Dataset: My_datasheet (GitHub, AndersonBenitesKoW/Proyecto_Paltas). Classes: first quality, second quality, third quality.

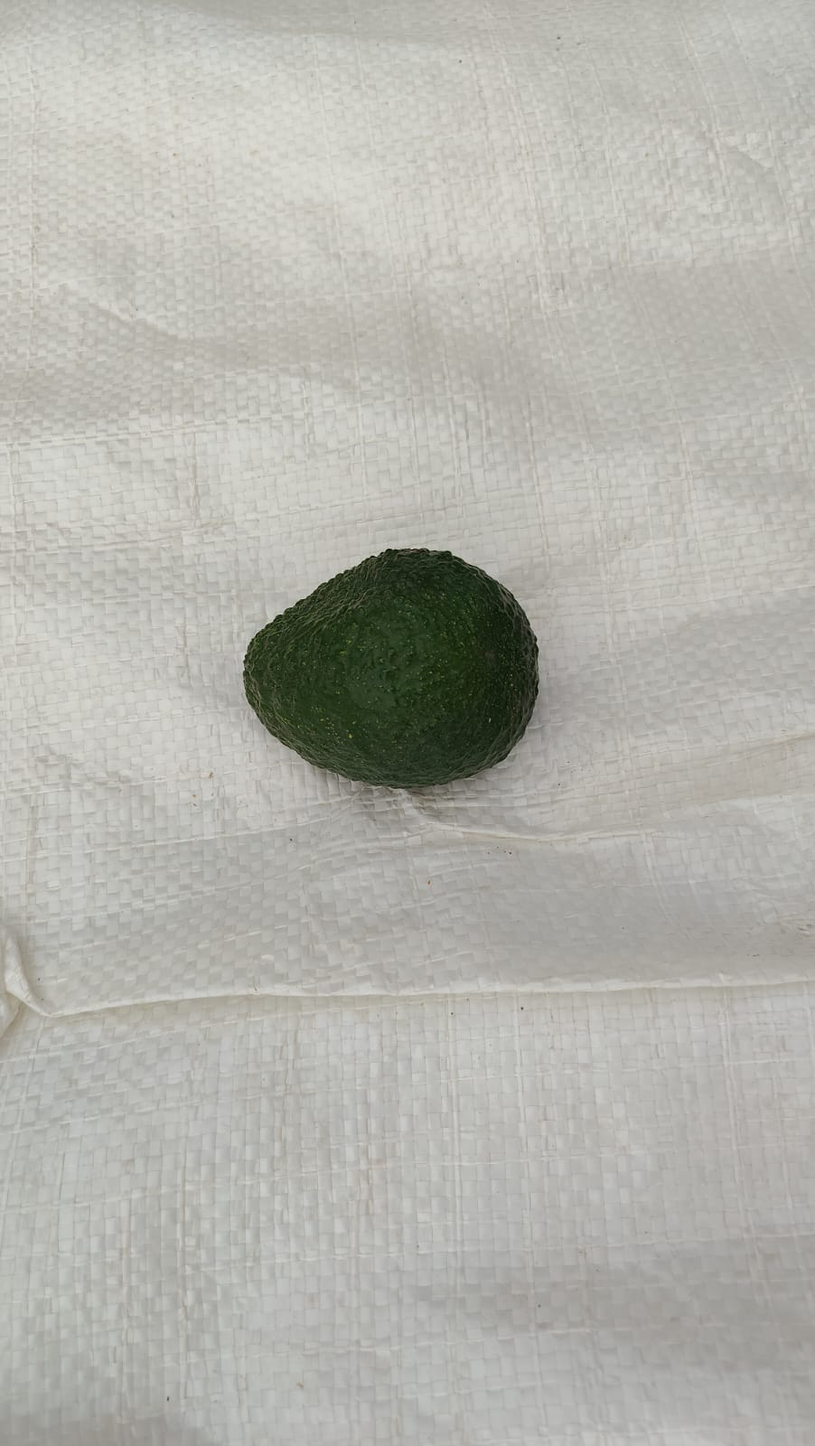
Label: first quality

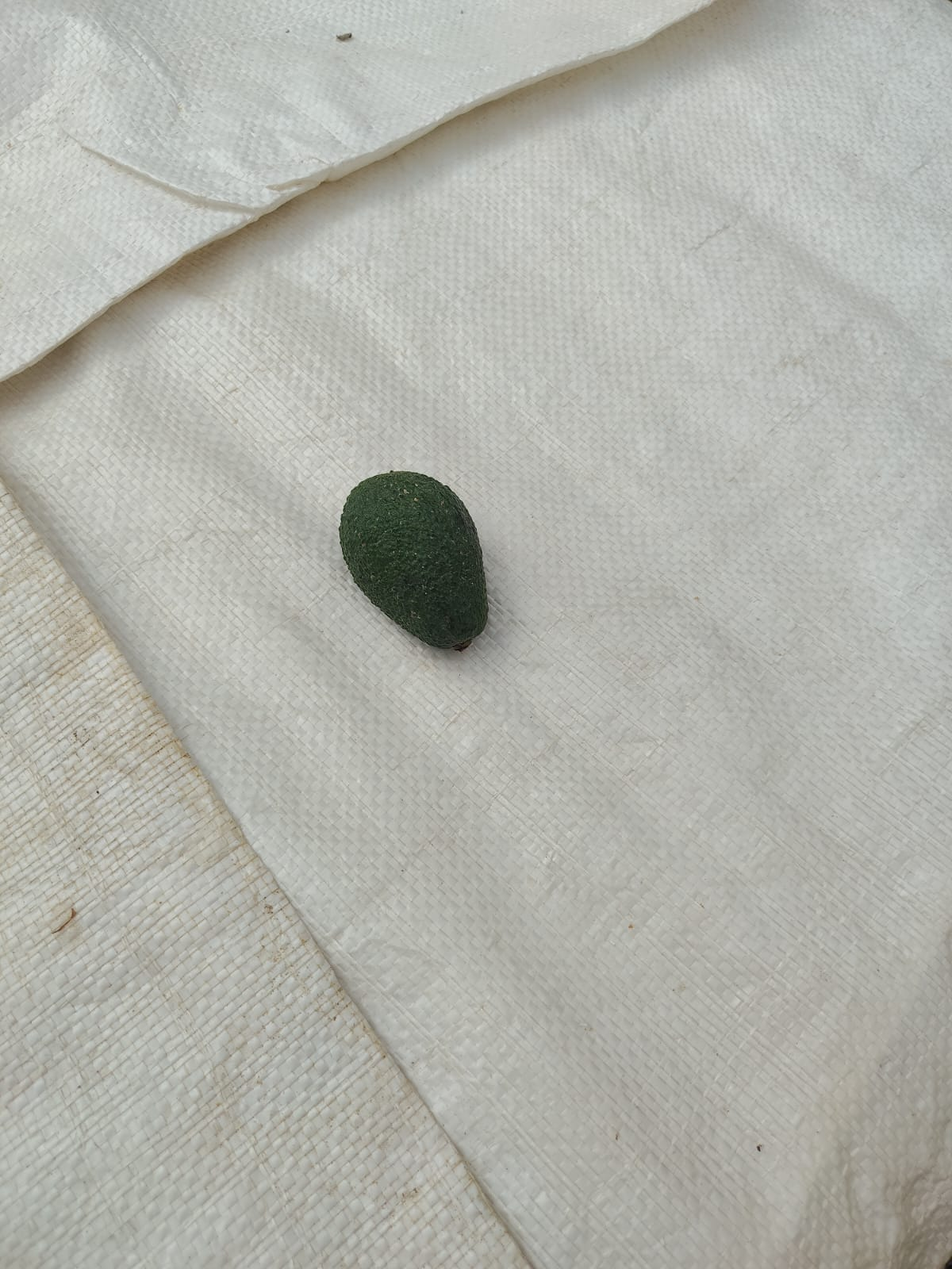
Label: second quality

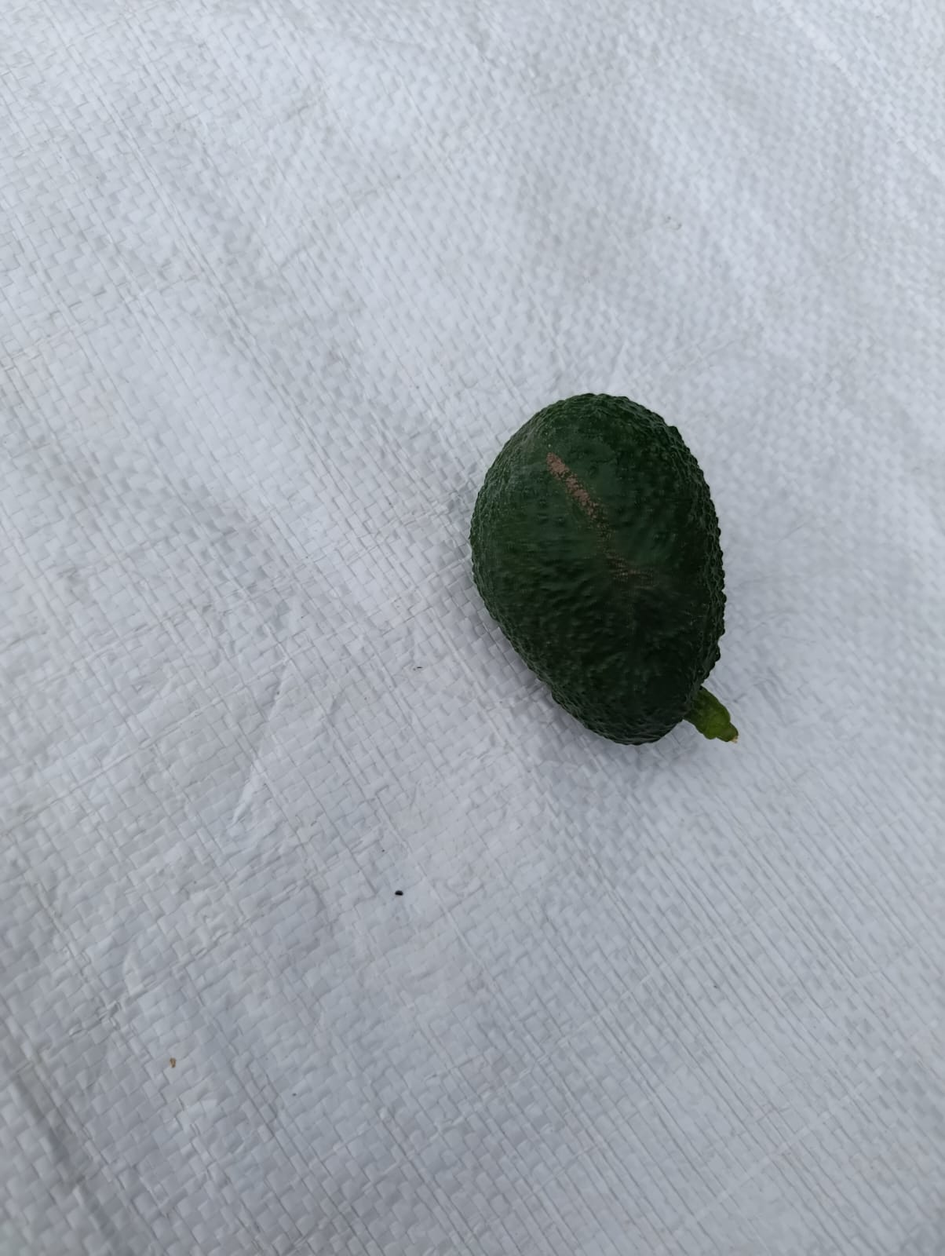
Label: first quality

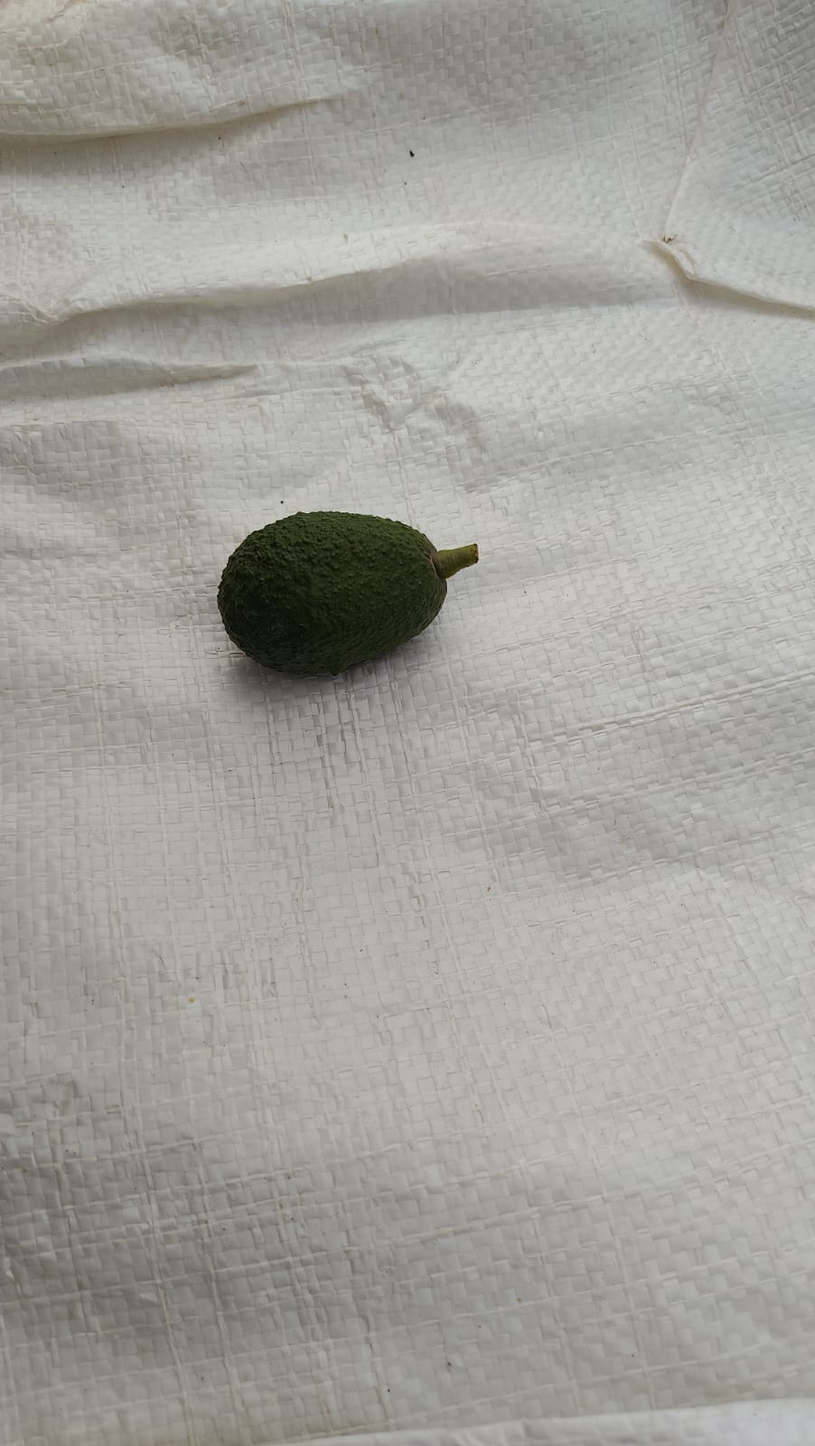
Label: third quality

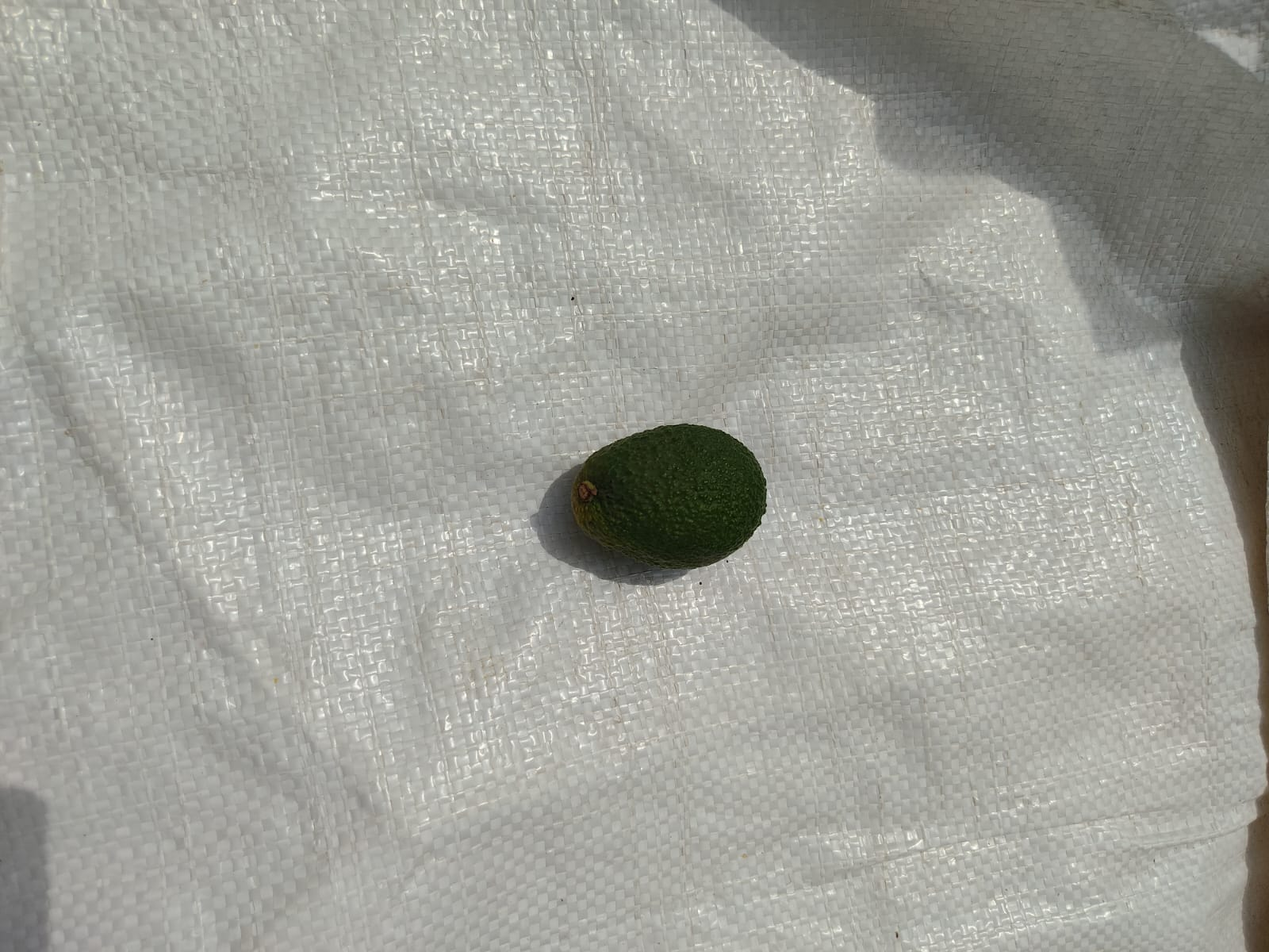
Label: second quality

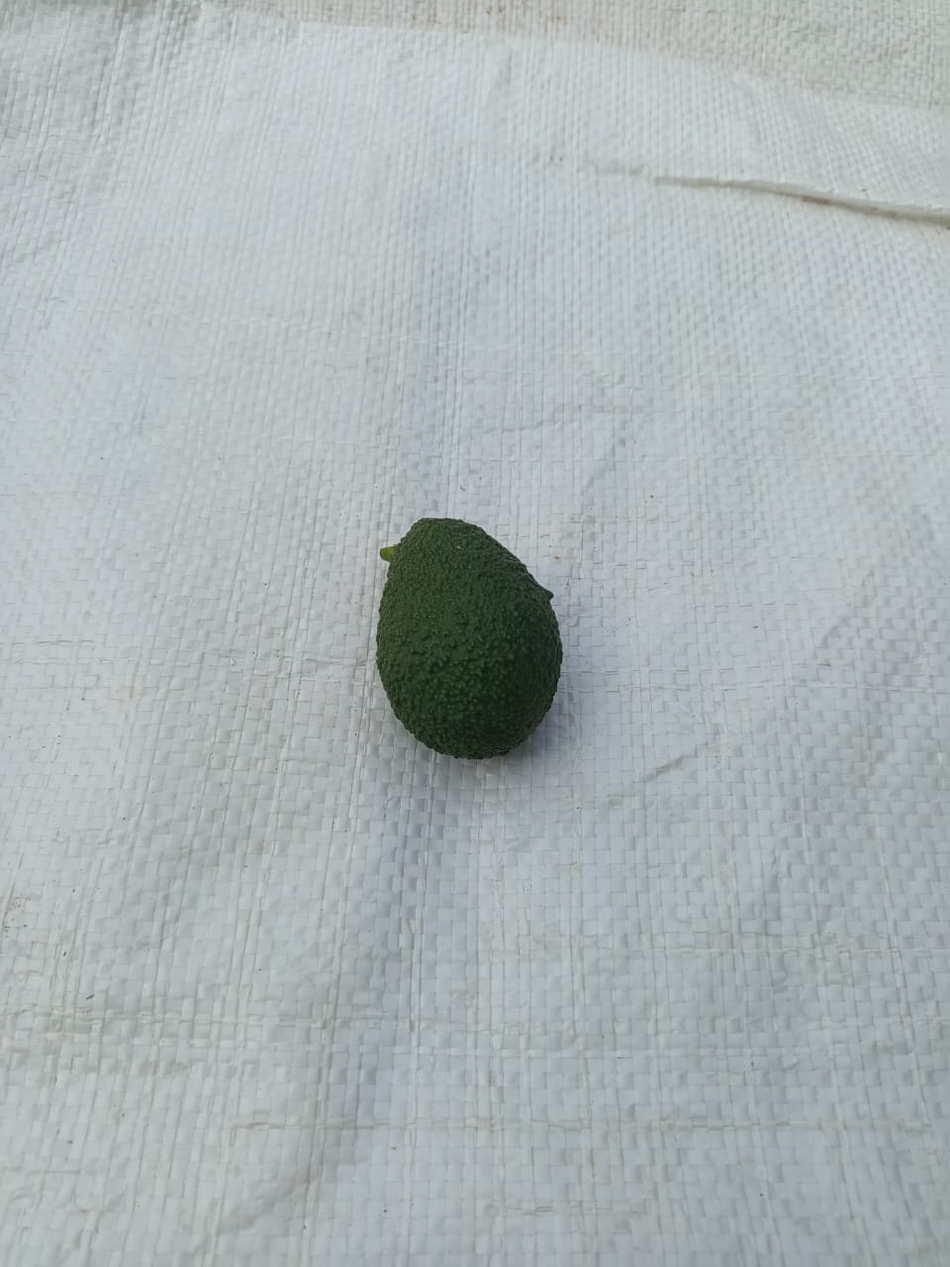
Label: third quality
